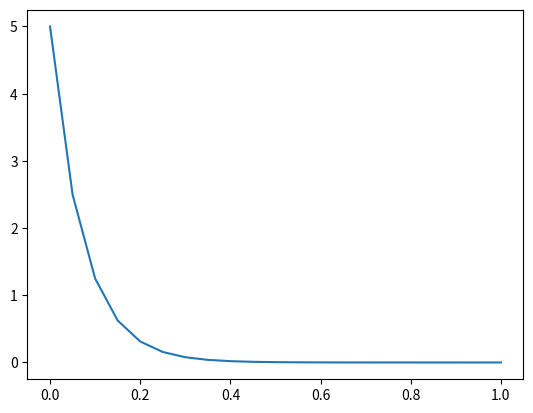
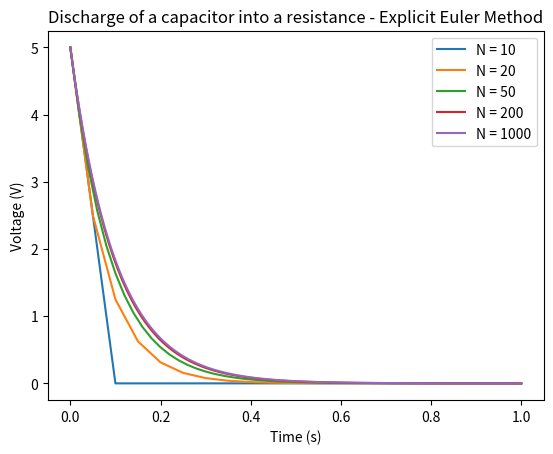
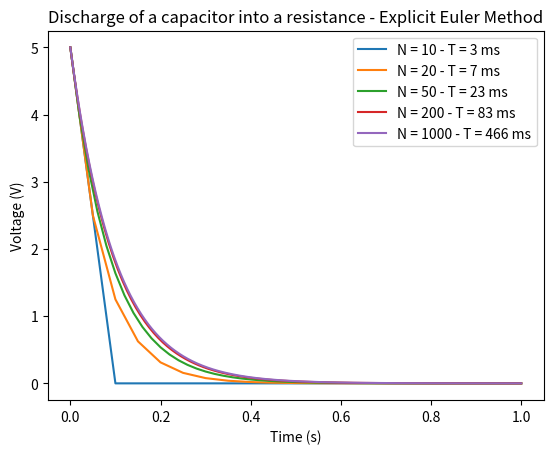
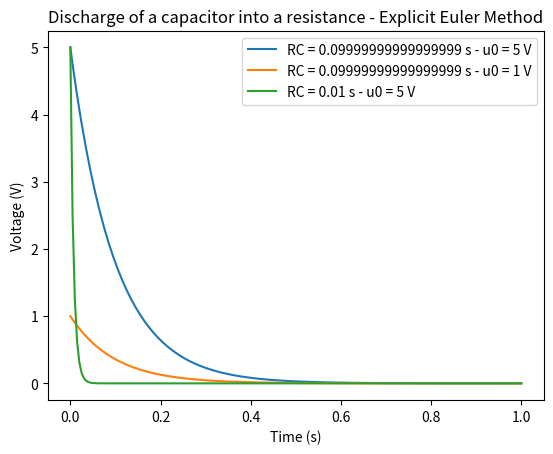
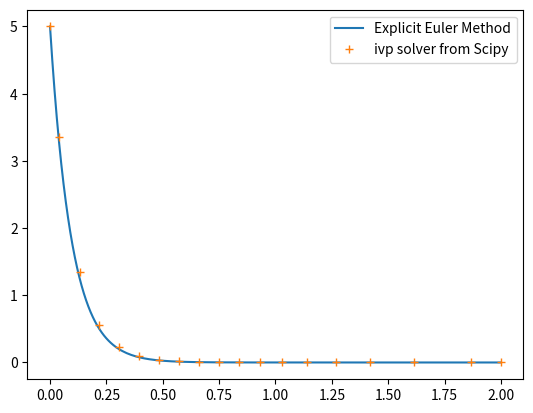
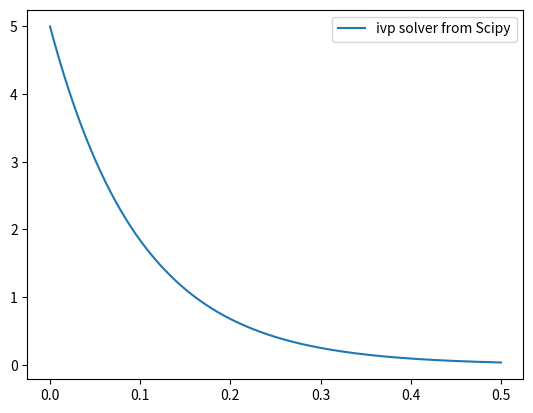
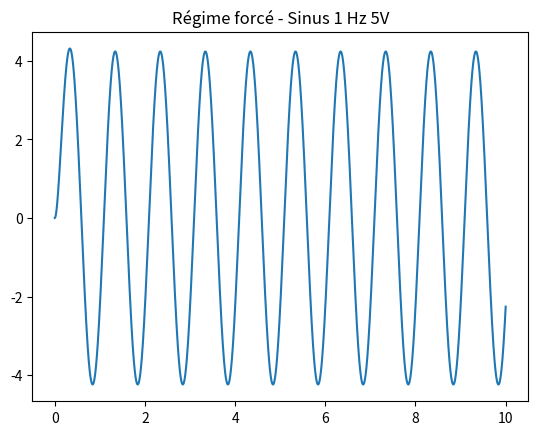
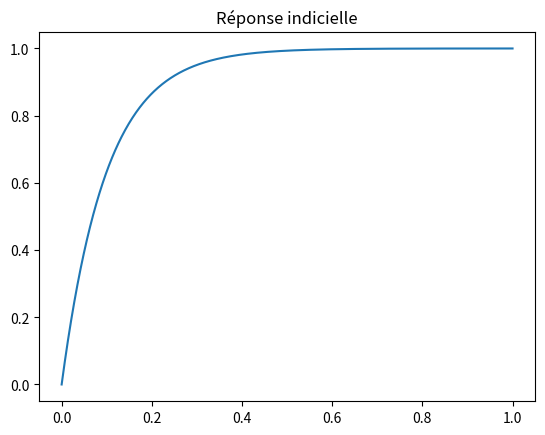

Write Python code to recreate these figures, in order.
#!/usr/bin/env python3
# -*- coding: utf-8 -*-
"""
Module Outils Numériques / Semestre 5 / Institut d'Optique

Differential Equation Resolution - Euler Methods
- RC circuit - Discharge of C in R with initial voltage

Created on 15/Apr/2023

@author: LEnsE / IOGS / Palaiseau
[redacted]
"""

#%%
import numpy as np
from matplotlib import pyplot as plt


#%% Numerical method / Explicit Euler Method
# Values of the problem
R = 1e5
C = 1e-6

# Simple Version - Discharge of C in R
# @see : ode_book.pdf pp. 7/112 --> 9/112

N = 20
T = 1
dt = T/N
u0 = 5

t = np.zeros(N+1)
u = np.zeros(N+1)

u[0] = u0

for n in range(N):
    t[n+1] = t[n] + dt
    u[n+1] = (1 - dt/(R*C))*u[n]

plt.figure()
plt.plot(t,u)
plt.show()


# Version 1.1 - Discharge of C in R with a function
def f_disc_c_r(t, u, tau=1e-1):
    return -u/tau

def explicit_euler(f, u0, T, N):
    dt = T/N
    t = np.zeros(N+1)
    u = np.zeros(N+1)
    u[0] = u0

    for n in range(N):
        t[n+1] = t[n] + dt
        u[n+1] = u[n] + f(t[n], u[n])*dt

    return t, u

N_val = [10, 20, 50, 200, 1000]

plt.figure()
for k in range(len(N_val)):
    t, u = explicit_euler(f_disc_c_r, 5, 1, N_val[k])
    plt.plot(t,u, label=f'N = {N_val[k]}')
plt.title('Discharge of a capacitor into a resistance - Explicit Euler Method')
plt.legend()
plt.xlabel('Time (s)')
plt.ylabel('Voltage (V)')

plt.show()


# Version 1.1.a - Discharge of C in R with a function / with time measurement
import time
def f_disc_c_r(t, u, tau=1e-1):
    return -u/tau

def explicit_euler(f, u0, T, N):
    dt = T/N
    t = np.zeros(N+1)
    u = np.zeros(N+1)
    u[0] = u0

    for n in range(N):
        t[n+1] = t[n] + dt
        u[n+1] = u[n] + f(t[n], u[n])*dt

    return t, u

N_val = [10, 20, 50, 200, 1000]

plt.figure()
for k in range(len(N_val)):
    st = time.process_time()
    for i in range(1000):
        t, u = explicit_euler(f_disc_c_r, 5, 1, N_val[k])
    et = time.process_time()
    vt = int((et-st) * 1e3)
    plt.plot(t,u, label=f'N = {N_val[k]} - T = {vt} ms')
plt.title('Discharge of a capacitor into a resistance - Explicit Euler Method')
plt.legend()
plt.xlabel('Time (s)')
plt.ylabel('Voltage (V)')

plt.show()


#%% Integrate parameters in f function

class C_discharge:
    def __init__(self, R, C, u0):
        self.C = C
        self.R = R
        self.u0 = u0
    def __call__(self, t, u): # f(t,u)
        return -u/(self.R*self.C)

    
c_disc1 = C_discharge(1e5, 1e-6, 5)
c_disc2 = C_discharge(1e5, 1e-6, 1)
c_disc3 = C_discharge(1e5, 1e-7, 5)
c_disc = [c_disc1, c_disc2, c_disc3]



plt.figure()
for k in range(len(c_disc)):
    t, u = explicit_euler(c_disc[k], c_disc[k].u0, 1, 200)
    tau_RC = c_disc[k].R * c_disc[k].C
    u0 = c_disc[k].u0
    plt.plot(t,u, label=f'RC = {tau_RC} s - u0 = {u0} V')
    
plt.title('Discharge of a capacitor into a resistance - Explicit Euler Method')
plt.legend()
plt.xlabel('Time (s)')
plt.ylabel('Voltage (V)')


#%% Numerical method / ivp from scipy
from scipy import integrate

t0 = 0
tf = 2
t, u = explicit_euler(c_disc1, c_disc1.u0, 2, 200)

solu = integrate.solve_ivp(c_disc1, [t0, tf], [c_disc1.u0], vectorized=True)



plt.figure()
plt.plot(t, u, label='Explicit Euler Method')
plt.plot(solu.t, solu.y.flat, "+", label='ivp solver from Scipy')
plt.legend()
plt.show()

#%% Numerical method / ivp from scipy

t0 = 0
tf = 0.5
tivp = np.linspace(t0, tf, 1001)
solu = integrate.solve_ivp(c_disc1, [t0, tf], [c_disc1.u0], vectorized=True, t_eval=tivp, method='RK45')
# with a specific method and time vector

print(solu.t.shape)

plt.figure()
plt.plot(solu.t, solu.y.T, label='ivp solver from Scipy')
plt.legend()
plt.show()


#%% Test avec Ve(t)

class C_charge:
    def __init__(self, R, C, u0, Ve):
        self.C = C
        self.R = R
        self.u0 = u0
        self.Ve = Ve                                                                         
    def __call__(self, t, u): # f(t,u)
        return (self.Ve(t)-u)/(self.R*self.C)

class signal_sinus:
    def __init__(self, f, A):
        self.A = A
        self.f = f
    def __call__(self, t):
        return self.A * np.sin(2*np.pi*self.f*t)
    
class signal_constant:
    def __init__(self, A):
        self.A = A
    def __call__(self, t):
        return self.A
    
    
c_charge = C_charge(1e5, 1e-6, 0, signal_sinus(1, 5))
t, u = explicit_euler(c_charge, c_charge.u0, 10, 10000)
plt.figure()
plt.plot(t,u)
plt.title('Régime forcé - Sinus 1 Hz 5V')
plt.show()

c_charge = C_charge(1e5, 1e-6, 0, signal_constant(1))
t, u = explicit_euler(c_charge, c_charge.u0, 1, 1000)
plt.figure()
plt.plot(t,u)
plt.title('Réponse indicielle')
plt.show()
